Dataset: Classification_Pokemons_CNN_python (GitHub, Fyoken/Classification_Pokemons_CNN_python). Classes: Alakazam, Blastoise, Bulbasaur, Charizard, Eevee, Gyarados, Jigglypuff, Lapras, Mew, Pikachu.

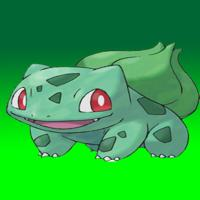
Label: Bulbasaur

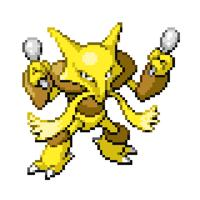
Label: Alakazam

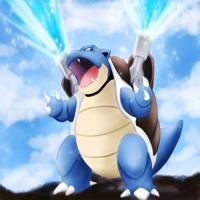
Label: Blastoise

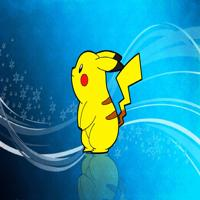
Label: Pikachu

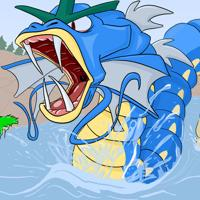
Label: Gyarados

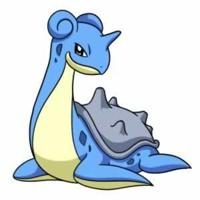
Label: Lapras
